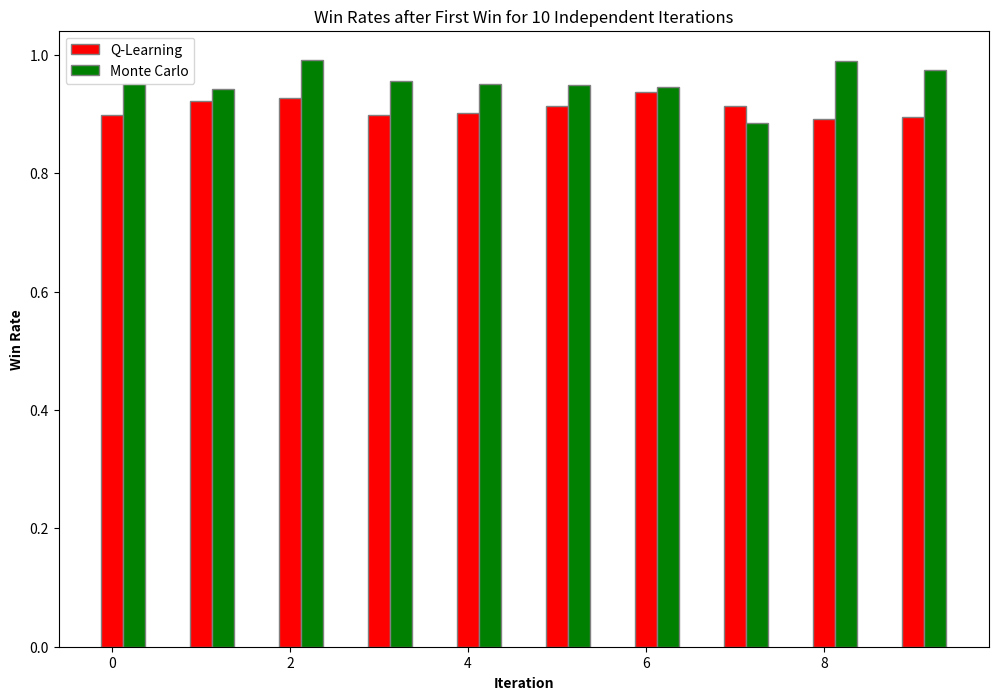

Here is the Python script that generated this plot:
import matplotlib.pyplot as plt
import numpy as np

qPostWinRates = [0.8978102189781022, 0.9213759213759214, 0.9276807980049875, 0.8985507246376812, 0.9019607843137255, 0.9133663366336634, 0.9378109452736318, 0.914004914004914, 0.8913043478260869, 0.8948655256723717]
mcPostWinRates = [0.9504310344827587, 0.9423076923076923, 0.9911894273127754, 0.9556541019955654, 0.9507829977628636, 0.9482758620689655, 0.946236559139785, 0.8845315904139434, 0.9887640449438202, 0.9747126436781609]
iterations = len(qPostWinRates)


# set width of bar 
barWidth = 0.25
fig = plt.subplots(figsize =(12, 8)) 
  
# Set position of bar on X axis 
br1 = np.arange(iterations) 
br2 = [x + barWidth for x in br1] 
 
# Make the plot
plt.bar(br1, qPostWinRates, color ='r', width = barWidth, 
        edgecolor ='grey', label ='Q-Learning') 
plt.bar(br2, mcPostWinRates, color ='g', width = barWidth, 
       edgecolor ='grey', label ='Monte Carlo') 

#plt.plot(qPostWinRates, label = "Q")
#plt.plot(mcPostWinRates, label = "MC")
#plt.ylim(0,1)
# Adding Xticks 
plt.xlabel('Iteration', fontweight ='bold', fontsize = 10) 
plt.ylabel('Win Rate', fontweight ='bold', fontsize = 10) 
plt.title("Win Rates after First Win for 10 Independent Iterations")
 
plt.legend()
plt.show()